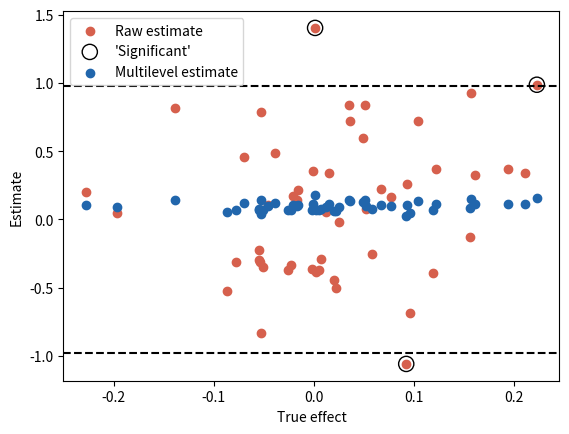

The matplotlib source for this figure:
# Multiple Comparisons: classical tests vs a multilevel model.
import numpy as np
import matplotlib.pyplot as plt

tau = 0.1    # spread of true effects
sigma = 0.5  # standard error of each estimate
rng = np.random.default_rng(25)

theta = rng.normal(0, tau, 50)   # 50 true effects, mostly tiny
y = rng.normal(theta, sigma)     # their noisy estimates

# Multilevel model (empirical Bayes): shrink toward the mean
mu = y.mean()
tau2 = max(0, np.mean((y - mu) ** 2) - sigma ** 2)
B = tau2 / (tau2 + sigma ** 2)
pm = mu + B * (y - mu)           # posterior means
psd = np.sqrt(B) * sigma + 1e-9  # posterior sds

claim_classic = np.abs(y) > 1.96 * sigma
claim_ml = (B > 0) & (np.abs(pm) > 1.96 * psd)
wrong_classic = claim_classic & (np.sign(y) != np.sign(theta))
wrong_ml = claim_ml & (np.sign(pm) != np.sign(theta))
print(f"Classical: {claim_classic.sum()} 'significant' effects, "
      f"{wrong_classic.sum()} with the wrong sign")
print(f"Multilevel: {claim_ml.sum()} confident claims, "
      f"{wrong_ml.sum()} with the wrong sign")

plt.scatter(theta, y, color="#d6604d", label="Raw estimate")
plt.scatter(theta[claim_classic], y[claim_classic], s=120,
            facecolors="none", edgecolors="black", label="'Significant'")
plt.scatter(theta, pm, color="#2166ac", label="Multilevel estimate")
plt.axhline(1.96 * sigma, color="black", linestyle="--")
plt.axhline(-1.96 * sigma, color="black", linestyle="--")
plt.xlabel("True effect")
plt.ylabel("Estimate")
plt.legend()
plt.show()
